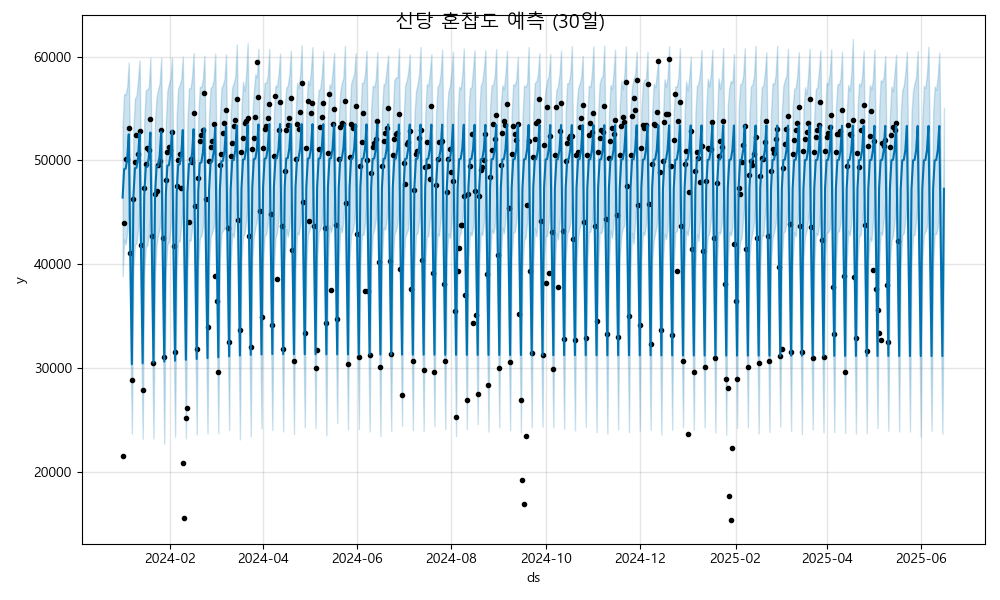

Data behind this chart, as committed beside it:
ds, yhat, yhat_lower, yhat_upper
2024-01-01, 46424, 38840, 53388
2024-01-02, 49167, 42389, 56416
2024-01-03, 49220, 41916, 56371
2024-01-04, 50166, 43142, 57112
2024-01-05, 52524, 45435, 59450
2024-01-06, 40759, 33374, 48418
2024-01-07, 30356, 23665, 37921
2024-01-08, 46507, 39561, 53158
2024-01-09, 49251, 41938, 55968
2024-01-10, 49304, 42008, 56221
2024-01-11, 50249, 43386, 57784
2024-01-12, 52608, 45918, 59647
2024-01-13, 40842, 33735, 48207
2024-01-14, 30440, 23168, 37116
2024-01-15, 46590, 39213, 53667
2024-01-16, 49334, 41704, 56789
2024-01-17, 49387, 41797, 56845
2024-01-18, 50332, 42835, 57093
2024-01-19, 52691, 45329, 59918
2024-01-20, 40925, 33856, 48068
2024-01-21, 30523, 23191, 37661
2024-01-22, 46674, 39122, 53886
2024-01-23, 49417, 41956, 56111
2024-01-24, 49471, 42809, 56836
2024-01-25, 50416, 43457, 57441
2024-01-26, 52774, 45515, 59881
2024-01-27, 41009, 34076, 47765
2024-01-28, 30607, 22686, 37835
2024-01-29, 46757, 39287, 53676
2024-01-30, 49501, 41907, 56730
2024-01-31, 49554, 42146, 57382
2024-02-01, 50499, 43317, 57951
2024-02-02, 52858, 45580, 59934
2024-02-03, 41092, 33779, 48318
2024-02-04, 30690, 23353, 38351
2024-02-05, 46841, 39228, 54314
2024-02-06, 49584, 42248, 56957
2024-02-07, 49638, 42200, 57316
2024-02-08, 50583, 43840, 57847
2024-02-09, 52941, 45593, 60011
2024-02-10, 41176, 34375, 48507
2024-02-11, 30773, 23196, 37913
2024-02-12, 46924, 39453, 53911
2024-02-13, 49668, 42369, 56972
2024-02-14, 49721, 42248, 56963
2024-02-15, 50666, 43446, 58038
2024-02-16, 53025, 45769, 60357
2024-02-17, 41259, 34368, 48639
2024-02-18, 30857, 23583, 37731
2024-02-19, 47008, 39838, 54172
2024-02-20, 49751, 42537, 57109
2024-02-21, 49804, 42748, 57088
2024-02-22, 50750, 43568, 57843
2024-02-23, 53108, 45989, 60110
2024-02-24, 41343, 34287, 48529
2024-02-25, 30940, 23676, 38077
2024-02-26, 47091, 39843, 54402
2024-02-27, 49835, 42636, 57040
2024-02-28, 49888, 43045, 57148
2024-02-29, 50833, 43598, 57775
... 473 more rows
